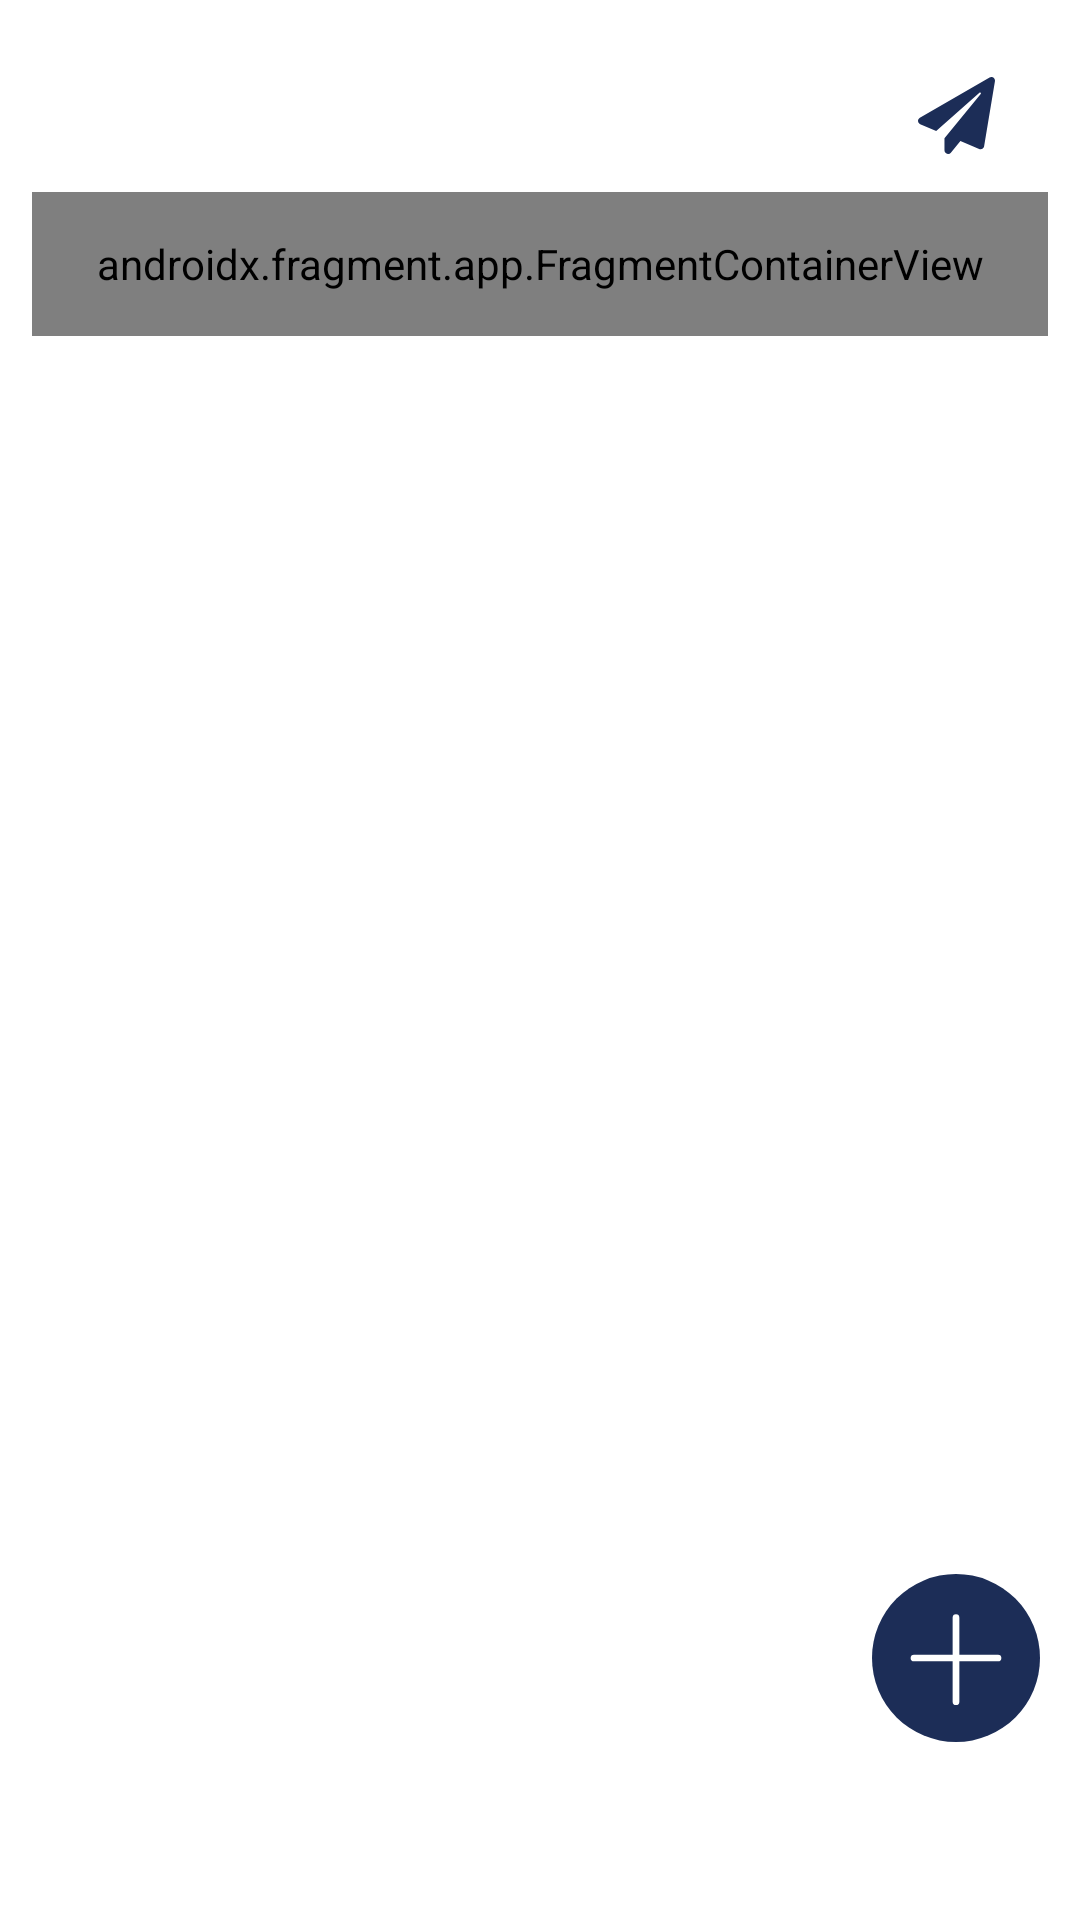

This screen was rendered from an Android layout file. Write that file and the resources it references.
<!-- AndroidManifest.xml: application theme Theme.Teachnet -->
<!-- res/layout/forum_screen.xml -->
<?xml version="1.0" encoding="utf-8"?>
<layout xmlns:android="http://schemas.android.com/apk/res/android"
    xmlns:app="http://schemas.android.com/apk/res-auto"
    xmlns:tools="http://schemas.android.com/tools">
    <androidx.constraintlayout.widget.ConstraintLayout
        android:layout_width="match_parent"
        android:layout_height="match_parent"
        tools:context=".home_controllers.HomeActivity">

        <androidx.fragment.app.FragmentContainerView
            android:id="@+id/functionBarContainer"
            android:layout_width="0dp"
            android:layout_height="0dp"
            app:layout_constraintBottom_toTopOf="@+id/guideline18"
            app:layout_constraintEnd_toStartOf="@+id/guideline20"
            app:layout_constraintStart_toStartOf="@+id/guideline19"
            app:layout_constraintTop_toTopOf="@+id/guideline7" />

        <androidx.constraintlayout.widget.Guideline
            android:id="@+id/guideline17"
            android:layout_width="wrap_content"
            android:layout_height="wrap_content"
            android:orientation="horizontal"
            app:layout_constraintGuide_percent="0.1" />

        <androidx.constraintlayout.widget.Guideline
            android:id="@+id/guideline11"
            android:layout_width="wrap_content"
            android:layout_height="wrap_content"
            android:orientation="horizontal"
            app:layout_constraintGuide_percent="0.175" />

        <androidx.constraintlayout.widget.Guideline
            android:id="@+id/h1"
            android:layout_width="wrap_content"
            android:layout_height="wrap_content"
            android:orientation="horizontal"
            app:layout_constraintGuide_percent="0.185" />

        <androidx.fragment.app.FragmentContainerView
            android:id="@+id/fragmentContainerView"
            android:name="com.example.teachnet.fragment_controllers.SeachBarFragment"
            android:layout_width="0dp"
            android:layout_height="0dp"
            app:layout_constraintBottom_toTopOf="@+id/guideline11"
            app:layout_constraintEnd_toStartOf="@+id/guideline20"
            app:layout_constraintStart_toStartOf="@+id/guideline19"
            app:layout_constraintTop_toTopOf="@+id/guideline17" />

        <androidx.constraintlayout.widget.Guideline
            android:id="@+id/guideline101123"
            android:layout_width="wrap_content"
            android:layout_height="wrap_content"
            android:orientation="horizontal"
            app:layout_constraintGuide_percent="0.82" />

        <androidx.constraintlayout.widget.Guideline
            android:id="@+id/guideline1012"
            android:layout_width="wrap_content"
            android:layout_height="wrap_content"
            android:orientation="horizontal"
            app:layout_constraintGuide_percent="0.9075" />

        <androidx.constraintlayout.widget.Guideline
            android:id="@+id/guideline7"
            android:layout_width="wrap_content"
            android:layout_height="wrap_content"
            android:orientation="horizontal"
            app:layout_constraintGuide_percent="0.9175" />

        <androidx.constraintlayout.widget.Guideline
            android:id="@+id/guideline18"
            android:layout_width="wrap_content"
            android:layout_height="wrap_content"
            android:orientation="horizontal"
            app:layout_constraintGuide_percent="0.99" />

        <androidx.constraintlayout.widget.Guideline
            android:id="@+id/guideline19"
            android:layout_width="wrap_content"
            android:layout_height="wrap_content"
            android:orientation="vertical"
            app:layout_constraintGuide_percent="0.03" />


        <androidx.constraintlayout.widget.Guideline
            android:id="@+id/guideline20"
            android:layout_width="wrap_content"
            android:layout_height="wrap_content"
            android:orientation="vertical"
            app:layout_constraintGuide_percent="0.97" />

        <TextView
            android:id="@+id/topicName"
            android:layout_width="0dp"
            android:layout_height="0dp"
            android:fontFamily="@font/open_sans"
            android:gravity="left"
            android:text="@{topicName}"
            android:textColor="#1C2D57"
            android:textSize="50sp"
            android:textStyle="bold"
            app:layout_constraintBottom_toTopOf="@+id/guideline17"
            app:layout_constraintEnd_toStartOf="@+id/guideline20"
            app:layout_constraintStart_toStartOf="@+id/guideline19"
            app:layout_constraintTop_toTopOf="@+id/guideline23"
            tools:text="TopicName" />

        <androidx.constraintlayout.widget.Guideline
            android:id="@+id/guideline21"
            android:layout_width="wrap_content"
            android:layout_height="wrap_content"
            android:orientation="vertical"
            app:layout_constraintGuide_percent="0.3" />

        <androidx.constraintlayout.widget.Guideline
            android:id="@+id/guideline22"
            android:layout_width="wrap_content"
            android:layout_height="wrap_content"
            android:orientation="vertical"
            app:layout_constraintGuide_percent="0.7" />

        <androidx.constraintlayout.widget.Guideline
            android:id="@+id/guideline23"
            android:layout_width="wrap_content"
            android:layout_height="wrap_content"
            android:orientation="horizontal"
            app:layout_constraintGuide_percent="0.005" />

        <androidx.constraintlayout.widget.Guideline
            android:id="@+id/guideline25"
            android:layout_width="wrap_content"
            android:layout_height="wrap_content"
            android:orientation="horizontal"
            app:layout_constraintGuide_percent="0.04" />

        <androidx.constraintlayout.widget.Guideline
            android:id="@+id/guideline26"
            android:layout_width="wrap_content"
            android:layout_height="wrap_content"
            android:orientation="horizontal"
            app:layout_constraintGuide_percent="0.08" />

        <androidx.constraintlayout.widget.Guideline
            android:id="@+id/guideline222"
            android:layout_width="wrap_content"
            android:layout_height="wrap_content"
            android:orientation="vertical"
            app:layout_constraintGuide_percent="0.8" />

        <ImageView
            android:id="@+id/imageView3"
            android:layout_width="0dp"
            android:layout_height="0dp"
            app:layout_constraintBottom_toTopOf="@+id/guideline26"
            app:layout_constraintEnd_toStartOf="@+id/guideline20"
            app:layout_constraintStart_toStartOf="@+id/guideline222"
            app:layout_constraintTop_toTopOf="@+id/guideline25"
            app:srcCompat="@drawable/ic_paper_plane_solid" />

        <androidx.recyclerview.widget.RecyclerView
            android:id="@+id/threadContainer"
            android:layout_width="0dp"
            android:layout_height="0dp"
            app:layout_constraintBottom_toTopOf="@+id/guideline1012"
            app:layout_constraintEnd_toStartOf="@+id/guideline20"
            app:layout_constraintStart_toStartOf="@+id/guideline19"
            app:layout_constraintTop_toTopOf="@+id/h1"
            android:orientation="vertical"
            app:layoutManager="androidx.recyclerview.widget.LinearLayoutManager"/>

        <ImageView
            android:id="@+id/createPostBtn"
            android:layout_width="0dp"
            android:layout_height="0dp"
            app:layout_constraintBottom_toTopOf="@+id/guideline1012"
            app:layout_constraintEnd_toStartOf="@+id/guideline20"
            app:layout_constraintStart_toStartOf="@+id/guideline222"
            app:layout_constraintTop_toTopOf="@+id/guideline101123"
            app:srcCompat="@drawable/ic_plus" />

    </androidx.constraintlayout.widget.ConstraintLayout>

    <data>
        <variable
            name="topicName"
            type="String" />

        <variable
            name="threadViewModel"
            type="com.example.teachnet.forum_controllers.ThreadViewModel" />
    </data>
</layout>
<!-- resources referenced by this layout -->
<resources>
  <!-- drawable ic_paper_plane_solid (drawable) -->
  <vector android:height="100dp" android:viewportHeight="512"
      android:viewportWidth="512" android:width="100dp" xmlns:android="http://schemas.android.com/apk/res/android">
      <path android:fillColor="#1C2D57" android:pathData="M476,3.2L12.5,270.6c-18.1,10.4 -15.8,35.6 2.2,43.2L121,358.4l287.3,-253.2c5.5,-4.9 13.3,2.6 8.6,8.3L176,407v80.5c0,23.6 28.5,32.9 42.5,15.8L282,426l124.6,52.2c14.2,6 30.4,-2.9 33,-18.2l72,-432C515,7.8 493.3,-6.8 476,3.2z"/>
  </vector>
  <!-- drawable ic_plus (drawable) -->
  <vector android:height="100dp" android:viewportHeight="50"
      android:viewportWidth="50" android:width="100dp" xmlns:android="http://schemas.android.com/apk/res/android">
      <path android:fillColor="#1C2D57" android:pathData="M25,25m-25,0a25,25 0,1 1,50 0a25,25 0,1 1,-50 0"/>
      <path android:fillColor="#00000000" android:pathData="M25,13L25,38"
          android:strokeColor="#FFFFFF" android:strokeLineCap="round"
          android:strokeLineJoin="round" android:strokeWidth="2"/>
      <path android:fillColor="#00000000"
          android:pathData="M37.5,25L12.5,25"
          android:strokeColor="#FFFFFF" android:strokeLineCap="round"
          android:strokeLineJoin="round" android:strokeWidth="2"/>
  </vector>
  <style name="Theme.Teachnet" parent="Theme.MaterialComponents.DayNight.NoActionBar">
          
          <item name="colorPrimary">@color/purple_500</item>
          <item name="colorPrimaryVariant">@color/purple_700</item>
          <item name="colorOnPrimary">@color/white</item>
          
          <item name="colorSecondary">@color/teal_200</item>
          <item name="colorSecondaryVariant">@color/teal_700</item>
          <item name="colorOnSecondary">@color/black</item>
          
          <item name="android:statusBarColor" tools:targetApi="l">?attr/colorPrimaryVariant</item>
          
      </style>
  <color name="purple_500">#FF6200EE</color>
  <color name="purple_700">#FF3700B3</color>
  <color name="white">#FFFFFFFF</color>
  <color name="teal_200">#FF03DAC5</color>
  <color name="teal_700">#FF018786</color>
  <color name="black">#FF000000</color>
</resources>
